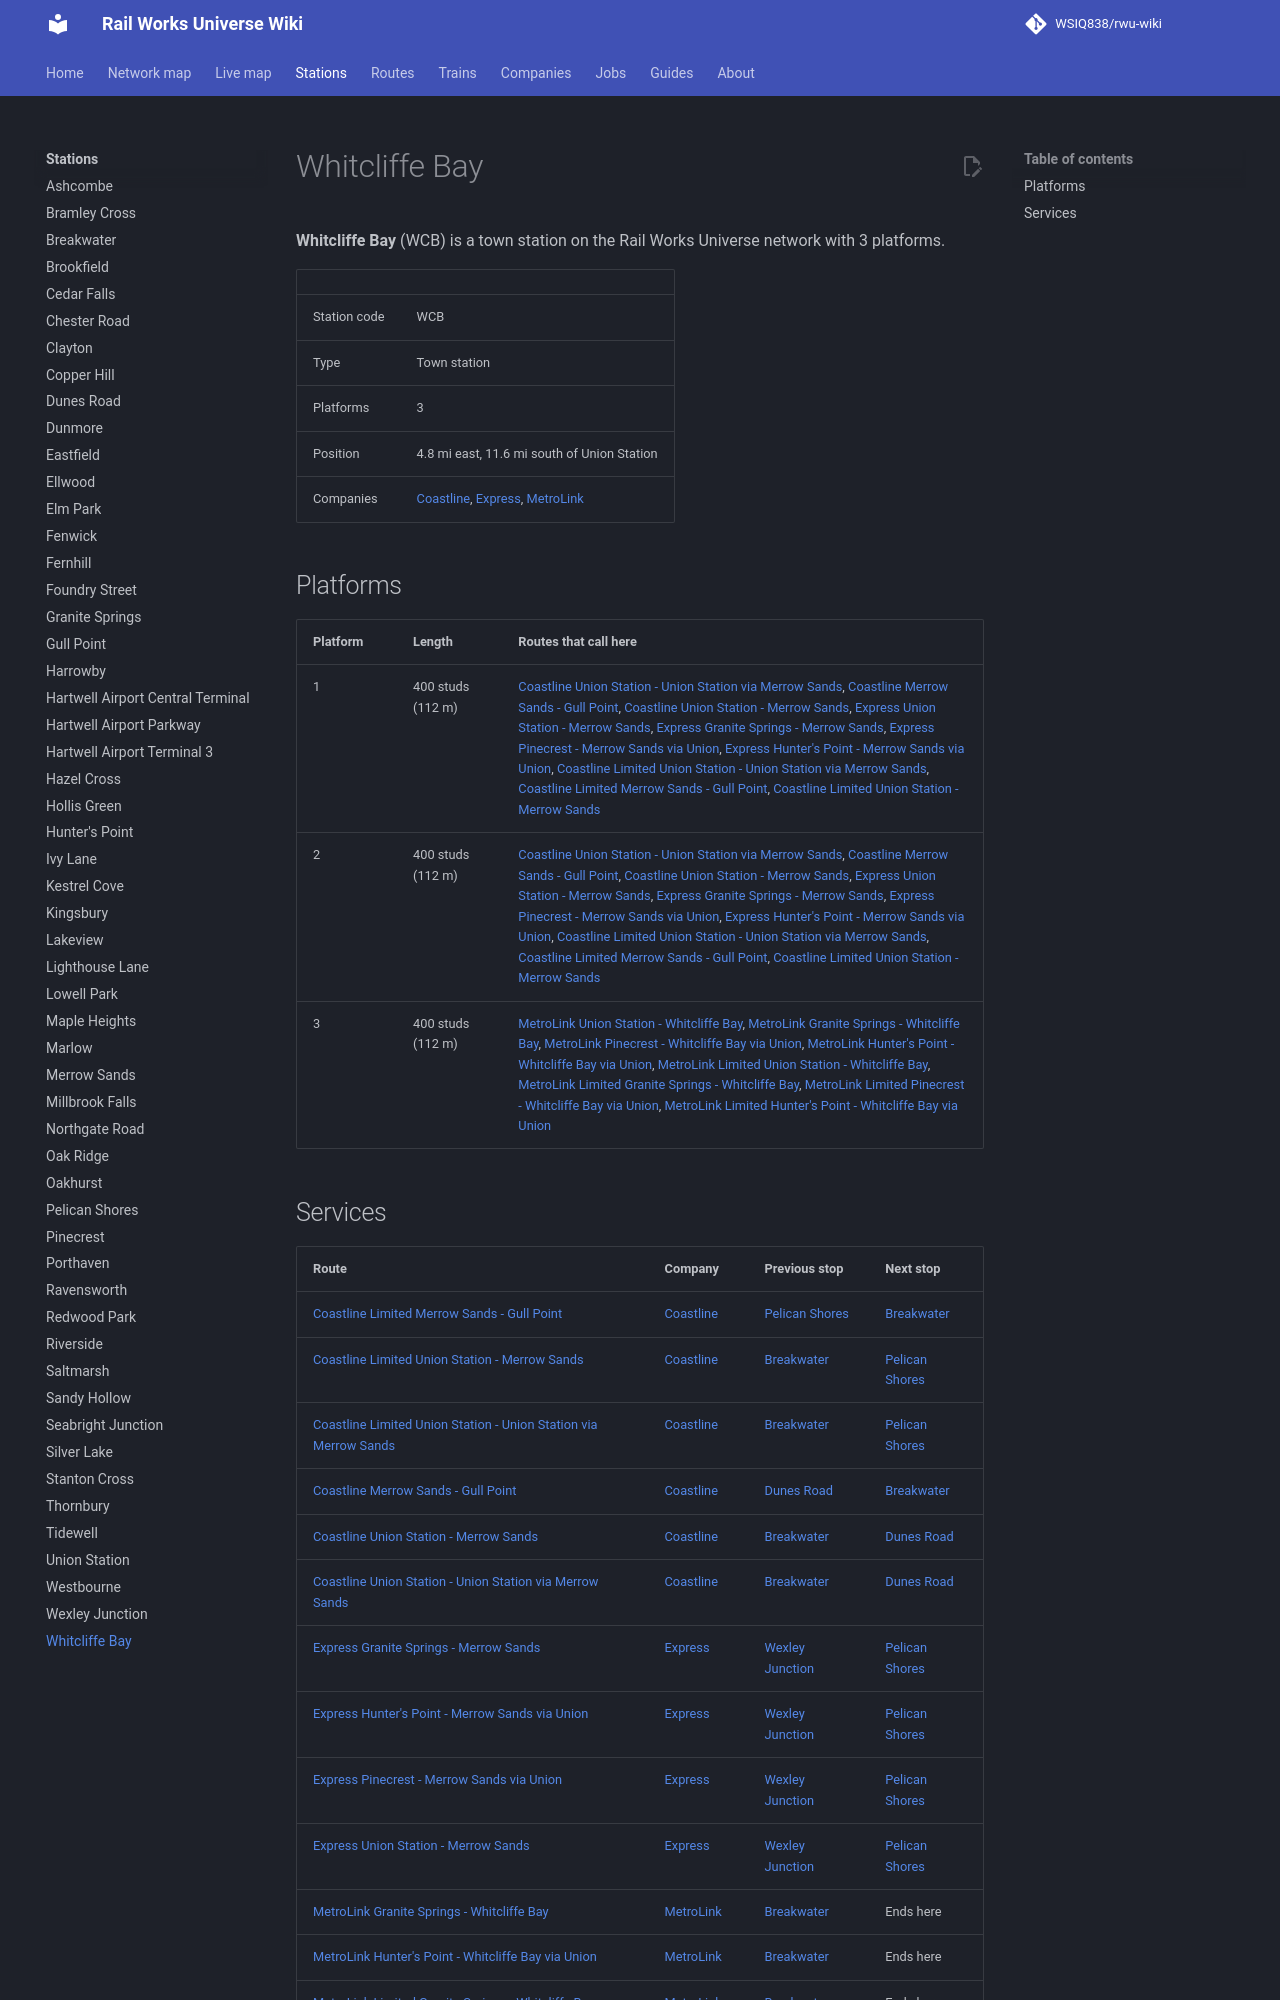

repository: WSIQ838/rwu-wiki · page: stations/whitcliffe-bay/index.html · generator: mkdocs

# Whitcliffe Bay

**Whitcliffe Bay** (WCB) is a town station on the Rail Works Universe network with 3 platforms.

| | |
|---|---|
| Station code | WCB |
| Type | Town station |
| Platforms | 3 |
| Position | 4.8 mi east, 11.6 mi south of Union Station |
| Companies | [Coastline](../companies/coastline.md), [Express](../companies/express.md), [MetroLink](../companies/metrolink.md) |

## Platforms

| Platform | Length | Routes that call here |
|---|---|---|
| 1 | 400 studs (112 m) | [Coastline Union Station - Union Station via Merrow Sands](../lines/cl-loop.md), [Coastline Merrow Sands - Gull Point](../lines/cl-mrs-glp.md), [Coastline Union Station - Merrow Sands](../lines/cl-uns-mrs.md), [Express Union Station - Merrow Sands](../lines/ex-uns-mrs.md), [Express Granite Springs - Merrow Sands](../lines/ex-w07-mrs.md), [Express Pinecrest - Merrow Sands via Union](../lines/ex-n10-mrs.md), [Express Hunter's Point - Merrow Sands via Union](../lines/ex-e07-mrs.md), [Coastline Limited Union Station - Union Station via Merrow Sands](../lines/cl-loop-l.md), [Coastline Limited Merrow Sands - Gull Point](../lines/cl-mrs-glp-l.md), [Coastline Limited Union Station - Merrow Sands](../lines/cl-uns-mrs-l.md) |
| 2 | 400 studs (112 m) | [Coastline Union Station - Union Station via Merrow Sands](../lines/cl-loop.md), [Coastline Merrow Sands - Gull Point](../lines/cl-mrs-glp.md), [Coastline Union Station - Merrow Sands](../lines/cl-uns-mrs.md), [Express Union Station - Merrow Sands](../lines/ex-uns-mrs.md), [Express Granite Springs - Merrow Sands](../lines/ex-w07-mrs.md), [Express Pinecrest - Merrow Sands via Union](../lines/ex-n10-mrs.md), [Express Hunter's Point - Merrow Sands via Union](../lines/ex-e07-mrs.md), [Coastline Limited Union Station - Union Station via Merrow Sands](../lines/cl-loop-l.md), [Coastline Limited Merrow Sands - Gull Point](../lines/cl-mrs-glp-l.md), [Coastline Limited Union Station - Merrow Sands](../lines/cl-uns-mrs-l.md) |
| 3 | 400 studs (112 m) | [MetroLink Union Station - Whitcliffe Bay](../lines/ml-uns-wcb.md), [MetroLink Granite Springs - Whitcliffe Bay](../lines/ml-w07-wcb.md), [MetroLink Pinecrest - Whitcliffe Bay via Union](../lines/ml-n10-wcb.md), [MetroLink Hunter's Point - Whitcliffe Bay via Union](../lines/ml-e07-wcb.md), [MetroLink Limited Union Station - Whitcliffe Bay](../lines/ml-uns-wcb-l.md), [MetroLink Limited Granite Springs - Whitcliffe Bay](../lines/ml-w07-wcb-l.md), [MetroLink Limited Pinecrest - Whitcliffe Bay via Union](../lines/ml-n10-wcb-l.md), [MetroLink Limited Hunter's Point - Whitcliffe Bay via Union](../lines/ml-e07-wcb-l.md) |
